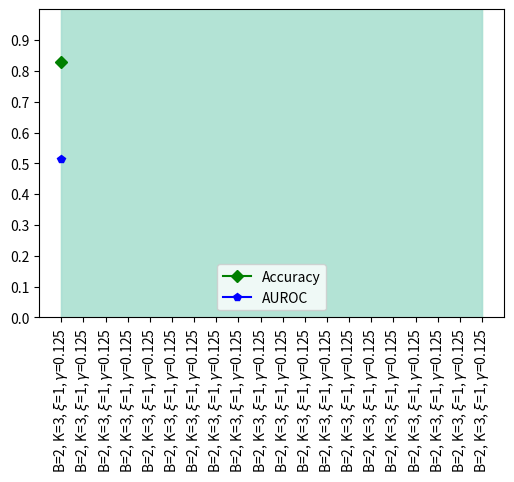

Source code (Python):
import numpy as np
import matplotlib.pyplot as plt

def find_best(input_arr, n):
    """Finds indices of maximum n values in an array"""
    arr = input_arr.copy()
    indices = []
    arr_shape = arr.shape
    for i in range(n):
        max_index = np.argmax(arr)
        index = np.unravel_index(max_index, arr_shape)
        indices.append(index)
        arr[index] = 0

    return indices

def get_params(values_list, index):
    assert len(values_list) == len(index), f"Index is not the same length as values_list. {len(values_list)} != {len(index)}"

    return [values_list[i][index[i]] for i in range(len(index))]

def plot_top_models(models, accuracys, aurocs, fig = None, ax = None, save = False):
    """
    models: tuples of parameters for each model (B, K, R, gamma)
    accuracys: (mean, std) of the acuracy for each set of parameters
    aurocs: (mean, std) of the auroc for each set of parameters

    need to add shaded areas for standard deviations for n models. Can be done with plt fill_between."""

    tick_labels = [rf"B={models[i][0]}, K={models[i][1]}, $\xi$={models[i][2]}, $\gamma$={models[i][3]}" for i in range(len(models))]

    if ax:

        ax.plot(accuracys[0], color = 'green', marker = 'D', label = 'Accuracy')
        ax.fill_between(np.arange(0, 20, 1), 
                        accuracys[0] + accuracys[1], 
                        accuracys[0] - accuracys[1], 
                        color = 'lightgreen',
                        alpha = 0.6)

        ax.plot(aurocs[0], color = 'blue', marker = 'p', label = 'AUROC')
        ax.fill_between(np.arange(0, 20, 1), 
                        aurocs[0] + aurocs[1], 
                        aurocs[0] - aurocs[1], 
                        color = 'lightblue',
                        alpha = 0.6)

        ax.set_ylim(0, 1)
        ax.set_yticks(np.arange(0, 1, 0.2), labels = [ str(round(val, 1)) for val in np.arange(0, 1, 0.2)])
        
        #ticks will be at 0 to 19
        ax.set_xlim(-1, 20)
        ax.set_xticks(np.arange(0, 20, 1), tick_labels, rotation = 'vertical')

        plt.legend()

    else:
        
        plt.figure(figsize = (6, 4))

        plt.plot(accuracys[0], color = 'green', marker = 'D', label = 'Accuracy')
        plt.fill_between(np.arange(0, 20, 1), 
                        accuracys[0] + accuracys[1], 
                        accuracys[0] - accuracys[1], 
                        color = 'lightgreen',
                        alpha = 0.6)

        plt.plot(aurocs[0], color = 'blue', marker = 'p', label = 'AUROC')
        plt.fill_between(np.arange(0, 20, 1), 
                        aurocs[0] + aurocs[1], 
                        aurocs[0] - aurocs[1], 
                        color = 'lightblue',
                        alpha = 0.6)

        plt.ylim(0, 1)
        plt.yticks(np.arange(0, 1, 0.1), labels = [ str(round(val, 1)) for val in np.arange(0, 1, 0.1)])
        
        #ticks will be at 0 to 19
        plt.xlim(-1, 20)
        plt.xticks(np.arange(0, 20, 1), tick_labels, rotation = 'vertical')

        plt.legend()
        if save:
            plt.savefig('top_models.png', dpi = 256)

        plt.show()


def main():
    print("File contains functions used for analysis of accuracy and auroc results from SVM.")

    models = [(2, 3, 1, 0.125)] * 20
    accuracys = np.random.uniform(0.8, 1, size = 20)
    aurocs = np.random.uniform(0.5, 1, size = 20)
    plot_top_models(models, accuracys, aurocs)


if __name__ == "__main__":
    main()